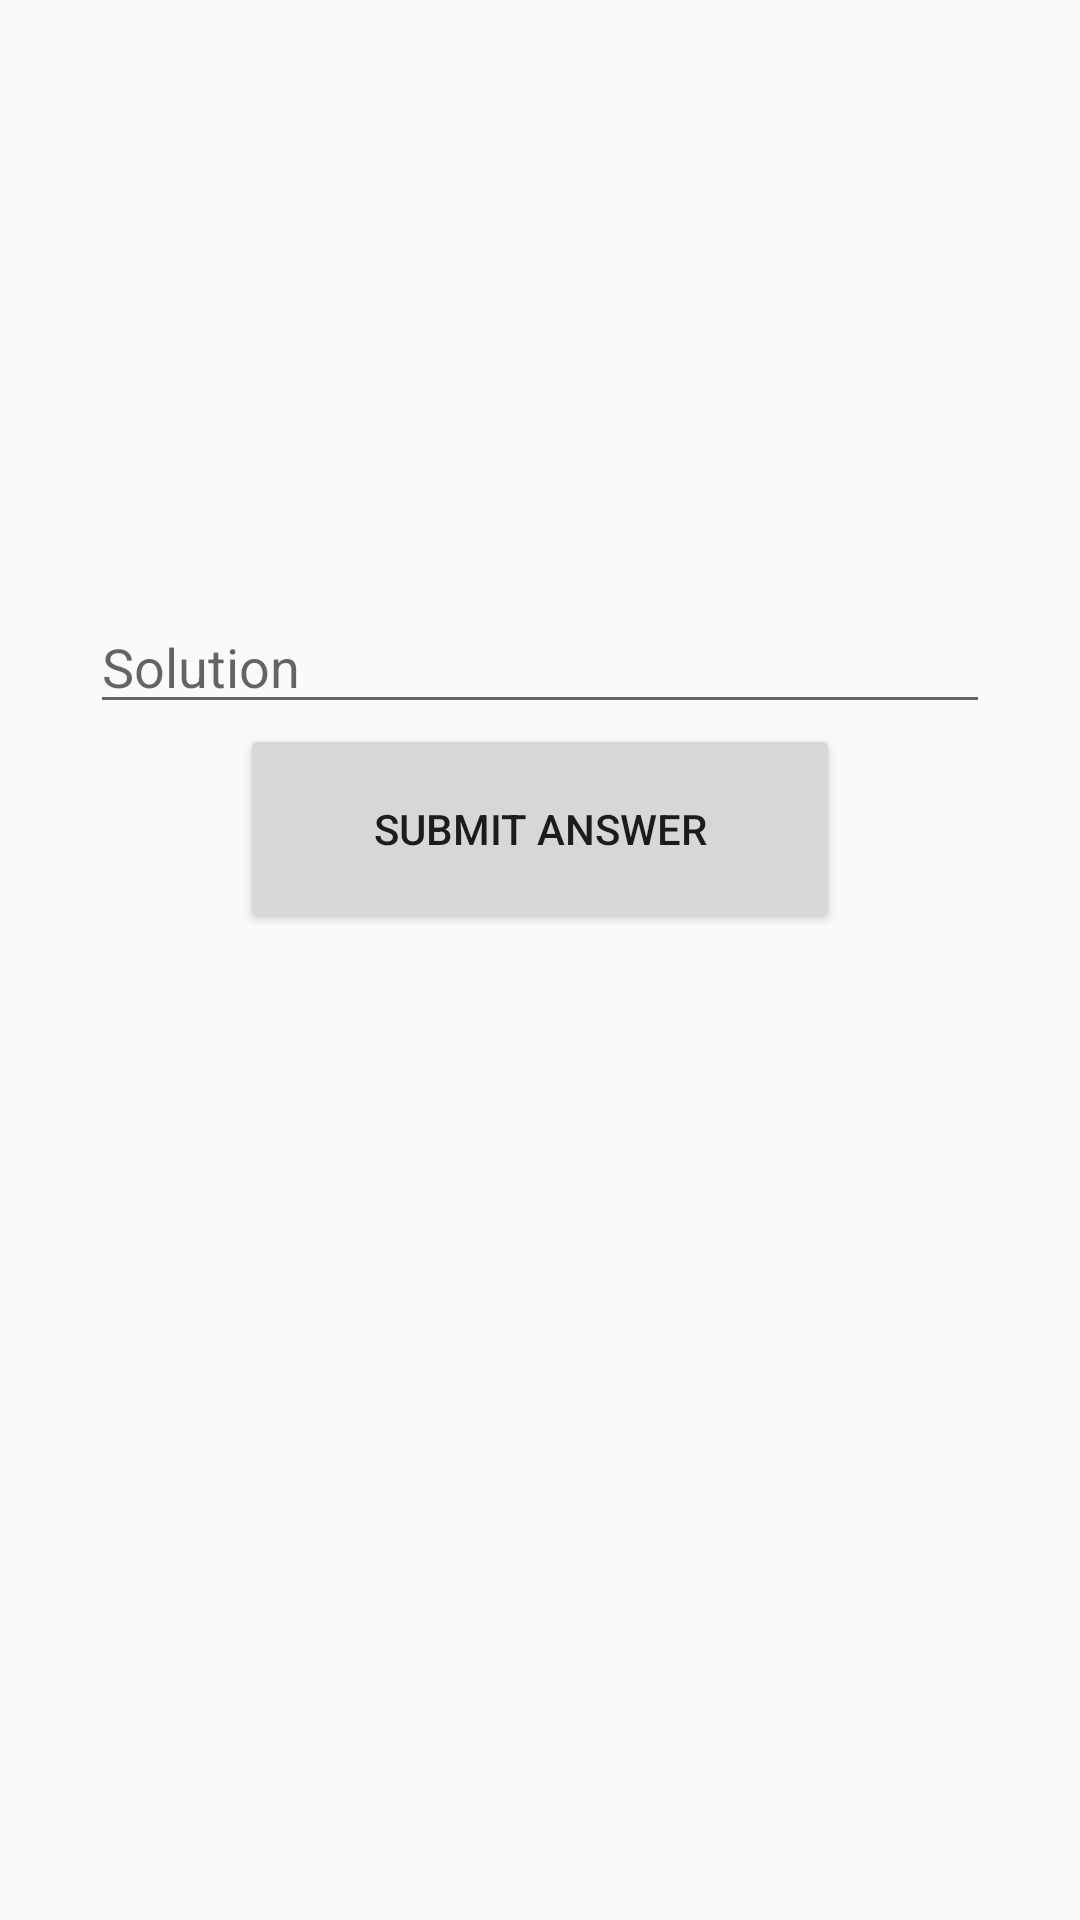

This screen was rendered from an Android layout file. Write that file and the resources it references.
<!-- AndroidManifest.xml: application theme AppTheme -->
<!-- res/layout/activity_math_game3.xml -->
<?xml version="1.0" encoding="utf-8"?>
<LinearLayout xmlns:android="http://schemas.android.com/apk/res/android"
xmlns:app="http://schemas.android.com/apk/res-auto"
xmlns:tools="http://schemas.android.com/tools"
android:layout_width="match_parent"
android:layout_height="match_parent"
android:orientation="vertical"
tools:context=".MathGame3">


<TextView
    android:id="@+id/problem"
    android:layout_width="300dp"
    android:layout_height="200dp"
    android:text=""
    android:textColor="@android:color/holo_blue_dark"
    android:textColorHighlight="@android:color/primary_text_dark"
    android:gravity="center"
    android:layout_gravity="center"
    android:textSize="50dp"/>


<EditText
    android:id = "@+id/answer"
    android:hint = "Solution"
    android:layout_width = "wrap_content"
    android:layout_height = "wrap_content"
    android:width="300dp"
    android:layout_gravity="center_horizontal"
    />

<Button
    android:id = "@+id/submitAnswer"
    android:layout_width="200dp"
    android:layout_height="70dp"
    android:text="@string/submitAnswer"
    android:layout_gravity="center_horizontal"/>

</LinearLayout>
<!-- resources referenced by this layout -->
<resources>
  <string name="submitAnswer">Submit Answer</string>
  <style name="AppTheme" parent="Theme.AppCompat.Light.DarkActionBar">
          
          <item name="colorPrimary">@color/colorPrimary</item>
          <item name="colorPrimaryDark">@color/colorPrimaryDark</item>
          <item name="colorAccent">@color/colorAccent</item>
          <item name="android:windowAnimationStyle">@style/CustomActivityAnimation</item>
      </style>
  <color name="colorPrimary">#E25141</color>
  <color name="colorPrimaryDark">#4E8AC0</color>
  <color name="colorAccent">#FF4081</color>
  <style name="CustomActivityAnimation" parent="@android:style/Animation.Activity">
          <item name="android:activityOpenEnterAnimation">@anim/fade_in</item>
          <item name="android:activityOpenExitAnimation">@anim/fade_out</item>
          <item name="android:activityCloseEnterAnimation">@anim/fade_in</item>
          <item name="android:activityCloseExitAnimation">@anim/fade_out</item>
      </style>
</resources>
